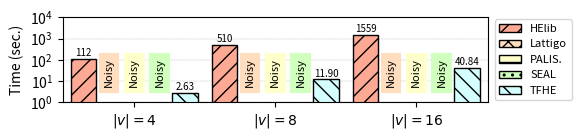

Write Python code to recreate this figure.
#!/usr/bin/python

import matplotlib.pyplot as plt
import numpy as np

mydpi = 300
pltsize = (6, 1.5)

# Milliseconds
data = {
'$|v| = 4$': {
  'helib': 112135,
  'lattigo': 101,
  'palisade': 102,
  'seal': 103,
  'tfhe': 2634 },
'$|v| = 8$': {
  'helib': 510191,
  'lattigo': 101,
  'palisade': 102,
  'seal': 103,
  'tfhe': 11897 },
'$|v| = 16$': {
  'helib': 1558638,
  'lattigo': 101,
  'palisade': 102,
  'seal': 103,
  'tfhe': 40841 }
}

helib = []
lattigo = []
palisade = []
seal = []
tfhe = []

x_axis_label = []
for k,val in data.items():
  x_axis_label.append(k)
  helib.append(val['helib'] / 1000)
  lattigo.append(val['lattigo'] / 1000)
  palisade.append(val['palisade'] / 1000)
  seal.append(val['seal'] / 1000)
  tfhe.append(val['tfhe'] / 1000)

N = len(palisade)
index = np.arange(N) # the x locations for the groups
width = 0.18 # the width of the bars

fig, ax = plt.subplots(figsize=pltsize)
ax.margins(0.02, 0.02)

rects1 = ax.bar(index - 3*width/2, helib, width,
                color='xkcd:light salmon', hatch='//', edgecolor='black', linewidth=1)
rects2 = ax.bar(index - width/2, lattigo, width,
                color='#ffddbf', hatch='xx', edgecolor='black', linewidth=1)
rects3 = ax.bar(index + width/2, palisade, width,
                color='xkcd:ecru', hatch='--', edgecolor='black', linewidth=1)
rects4 = ax.bar(index + 3*width/2, seal, width,
                color='xkcd:very light green', hatch='..', edgecolor='black', linewidth=1)
rects5 = ax.bar(index + 5*width/2, tfhe, width,
                color='xkcd:very light blue', hatch='\\\\', edgecolor='black', linewidth=1)

ax.set_axisbelow(True)
ax.grid(True, axis='y', which="both", linewidth = "0.3", linestyle='--')
ax.set_yscale('log')
ax.set_ylim([1, 10000])
ax.set_yticks([1, 10, 100, 1000, 10000])
ax.set_ylabel("Time (sec.)")
# ax.set_xlabel("Binary Domain")
ax.set_xticks(index + width / 2)
ax.set_xticklabels(x_axis_label)
ax.legend((rects1[0], rects2[0], rects3[0], rects4[0], rects5[0]),
          ("HElib", "Lattigo", "PALIS.", "SEAL", "TFHE"),
          fontsize=8, ncol=1, loc='center right', bbox_to_anchor=(1.21, 0.5))

def autolabel_above(rects):
  for rect in rects:
    height = rect.get_height()
    if height*1000 == data['$|v| = 4$']['lattigo'] or height*1000 == data['$|v| = 8$']['lattigo'] or height*1000 == data['$|v| = 16$']['lattigo']:
      ax.text(rect.get_x() + rect.get_width()/2., 5, 'Noisy', color='black', bbox=dict(facecolor='none', color='#ffddbf', linewidth=3, boxstyle='square'), ha='center', va='bottom', fontsize=8, rotation=90)
    elif height*1000 == data['$|v| = 4$']['palisade'] or height*1000 == data['$|v| = 8$']['palisade'] or height*1000 == data['$|v| = 16$']['palisade']:
      ax.text(rect.get_x() + rect.get_width()/2., 5, 'Noisy', color='black', bbox=dict(facecolor='none', color='xkcd:ecru', linewidth=3, boxstyle='square'), ha='center', va='bottom', fontsize=8, rotation=90)
    elif height*1000 == data['$|v| = 4$']['seal'] or height*1000 == data['$|v| = 8$']['seal'] or height*1000 == data['$|v| = 16$']['seal']:
      ax.text(rect.get_x() + rect.get_width()/2., 5, 'Noisy', color='black', bbox=dict(facecolor='none', color='xkcd:very light green', linewidth=3, boxstyle='square'), ha='center', va='bottom', fontsize=8, rotation=90)
    elif height < 100:
      ax.text(rect.get_x() + rect.get_width()/2., 1.1*height, '%2.2f' % (height), ha='center', va='bottom', fontsize=7)
    else:
      ax.text(rect.get_x() + rect.get_width()/2., 1.1*height, '%2.0f' % (height), ha='center', va='bottom', fontsize=7)

autolabel_above(rects1)
autolabel_above(rects2)
autolabel_above(rects3)
autolabel_above(rects4)
autolabel_above(rects5)

# plt.show()

plt.tight_layout()
plt.savefig("./batcher-sort.png", dpi=mydpi, bbox_inches="tight", pad_inches=0.03)
